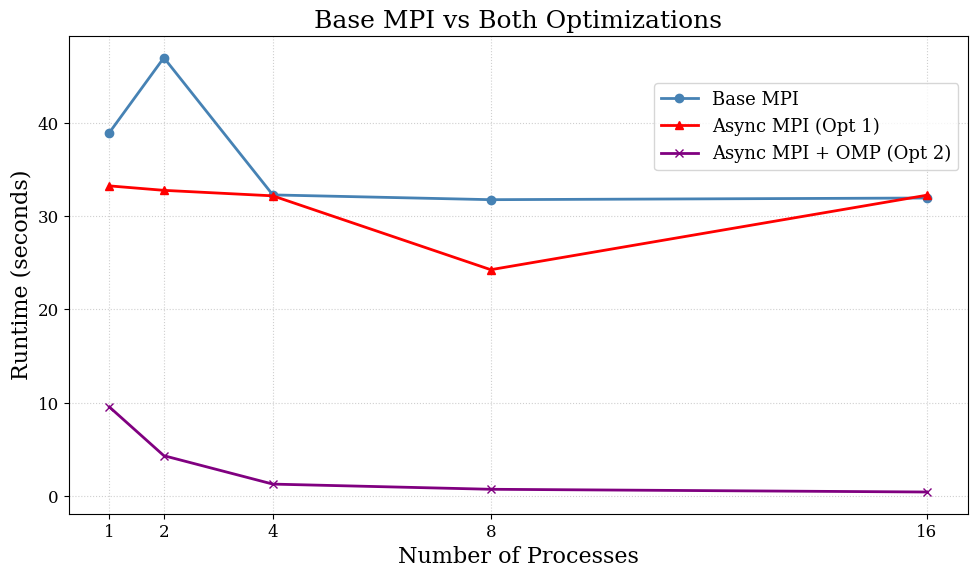

Recreate this plot in Python.
import matplotlib.pyplot as plt
import numpy as np
from matplotlib.ticker import ScalarFormatter


# ASYNC OPTIMIZATION (ONLY) OUTPUT
# Format: {[processes]: [runtimes]}
async_only_runtimes = {
    1: [33.314620, 33.274368, 33.134775],
    2: [32.657642, 32.946989, 32.688454],
    4: [32.161904, 32.177045, 32.185109],
    8: [22.457152, 22.628679, 27.692717],
    16: [32.197147, 32.283180, 32.234864],
    32: [32.027466, 32.313937, 32.367093],
    64: [32.407803, 32.237467, 32.339952]
}
base_mpi_runtimes = {
    1: [39.623333, 39.043362, 38.190578],
    2: [46.848599, 46.924505, 47.156570],
    4: [32.265520, 32.296422, 32.261580],
    8: [32.051071, 32.208476, 31.030969],
    16: [31.999440, 32.186232, 31.639870],
    32: [32.122833, 32.077514, 32.261366],
    64: [32.360444, 32.286459, 32.287953]
}
# Using the same serial time from before -- as this is basically the same programme still
serial_runtime = np.mean([32.308677, 32.251042, 32.508082])

# Async + OMP Runtimes
async_omp_runtimes = {
    1: [9.573017, 9.550793, 9.520266],
    2: [4.343386, 4.309312, 4.330842],
    4: [1.295006, 1.270836, 1.284595],
    8: [0.723189, 0.728476, 0.733101],
    16: [0.437616, 0.436713, 0.435032],
}


# Comparing Blocking MPI with Async-Only Optimization on Different grid sizes (8 processes)
# Format: {[grid_Size]: [...runtimes...]}
base_mpi_8_cores = {
    640: [19.440205, 12.955923, 14.383932],
    6_400: [28.300037, 18.435593, 32.151603],
    64_000: [20.864851, 29.856810, 31.744920],
    640_000: [31.670828, 32.022360, 20.465776],
    6_400_000: [32.082041, 29.775050, 31.380977]
}

async_only_8_cores = {
    640: [14.595929, 15.859917, 18.208223],
    6_400: [25.968355, 30.064053, 31.920065],
    64_000: [31.348323, 21.944452, 18.804577],
    640_000: [21.514960, 12.852325, 25.965568],
    6_400_000: [15.195069, 23.422439, 17.351784]
}



plt.rcParams.update({
    "font.family": "serif",
    "font.size": 14,
    "axes.labelsize": 16,
    "axes.titlesize": 18,
    "xtick.labelsize": 12,
    "ytick.labelsize": 12,
    "legend.fontsize": 13,
    "figure.dpi": 120
})

fig, ax = plt.subplots(figsize=(10, 6))

def get_base_mpi_means():
    return [np.average(curr_runtime) for curr_runtime in [base_mpi_runtimes[process] for process in sorted(list(base_mpi_runtimes.keys()))]]
    # process_count = list(base_mpi_runtimes.keys())
    # mean_runtime, std_dev, min_time, max_time = []
    # print("###### STATS FOR STRONG-SCALING RUNTIMES ######")

    # for process in sorted(process_count):
    #     curr_runtimes = strong_parallel_runtimes[process]
    #     curr_mean, curr_std, curr_min, curr_max = np.average(curr_runtimes), np.std(curr_runtimes), min(curr_runtimes), max(curr_runtimes)
    #     print(f"#### For {process} processes ####")
    #     print(f"All Times: {curr_runtimes}\nMean Runtime: {curr_mean}\nStd Dev: {curr_std}\nMin Observation: {curr_min}\nMax Observation: {curr_max}")
    #     mean_runtime.append(curr_mean)
    #     std_dev.append(curr_std)
    #     min_time.append(curr_min)
    #     max_time.append(curr_max)    

def get_stats_from_dict(data_dict, data_dict_name):
    process_count = list(data_dict.keys())
    mean_runtime, std_dev, min_time, max_time = [], [], [], []
    print(f"###### STATS FOR {data_dict_name} RUNTIMES ######")

    for process in sorted(process_count):
        curr_runtimes = data_dict[process]
        curr_mean, curr_std, curr_min, curr_max = np.average(curr_runtimes), np.std(curr_runtimes), min(curr_runtimes), max(curr_runtimes)
        print(f"#### For {process} processes ####")
        print(f"All Times: {curr_runtimes}\nMean Runtime: {curr_mean}\nStd Dev: {curr_std}\nMin Observation: {curr_min}\nMax Observation: {curr_max}")
        mean_runtime.append(curr_mean)
        std_dev.append(curr_std)
        min_time.append(curr_min)
        max_time.append(curr_max)
    
    return mean_runtime, std_dev, min_time, max_time

def base_mpi_vs_async_mpi():
    base_mpi_means = get_base_mpi_means()
    mean_runtime, _, _, _ = get_stats_from_dict(async_only_runtimes, "ASYNC-ONLY")

    process_count = list(async_only_runtimes.keys())

    # TODO: Maybe add plot lines for std deviation/error? 
    ax.plot(process_count, base_mpi_means, marker='o', linestyle='-', linewidth=2,
            color='steelblue', label='Base MPI Runtime')
    ax.plot(process_count, mean_runtime, marker="x", linestyle="-", linewidth=2, color="red", label="Async (Non-Blocking Opt.) MPI")

    ax.set_title(f"Base MPI vs Async MPI Optimization (6.4mil elements, 1k iterations)")
    ax.set_xlabel("Number of Processes")
    ax.set_ylabel("Runtime (seconds)")

    ax.set_xticks(process_count)
    ax.get_xaxis().set_major_formatter(ScalarFormatter())
    ax.grid(True, which='major', linestyle=':', linewidth=0.8, alpha=0.6)

    # for x, y in zip(process_count, mean_runtime):
    #     ax.annotate(f"{y:.1f}s", (x, y), textcoords="offset points",
    #                 xytext=(0, 8), ha='center', fontsize=11)

    ax.legend(frameon=True, loc='upper right', bbox_to_anchor=(1, 0.92))

    plt.tight_layout()
    plt.show()

def base_mpi_vs_async_omp_mpi():
    base_mpi_runtimes = get_base_mpi_means()
    # We only go up to 16 processes for the omp runtimes on multiple machines
    # So, don't care about the last 2 mpi runtimes
    base_mpi_runtimes = base_mpi_runtimes[:len(base_mpi_runtimes)-2]
    mean_runtime, _, _, _ = get_stats_from_dict(async_omp_runtimes, "ASYNC + OMP")
    process_count = list(async_omp_runtimes.keys())

    # TODO: Maybe add plot lines for std deviation/error? 
    ax.plot(process_count, base_mpi_runtimes, marker='o', linestyle='-', linewidth=2,
            color='steelblue', label='Base MPI Runtime')
    ax.plot(process_count, mean_runtime, marker="x", linestyle="-", linewidth=2, color="purple", label="Async MPI + OMP (16 Threads/process)")

    ax.set_title(f"Async MPI + OMP Opt. on up-to 4 Nodes")
    ax.set_xlabel("Number of Processes")
    ax.set_ylabel("Runtime (seconds)")

    ax.set_xticks(process_count)
    ax.get_xaxis().set_major_formatter(ScalarFormatter())
    ax.grid(True, which='major', linestyle=':', linewidth=0.8, alpha=0.6)

    # for x, y in zip(process_count, mean_runtime):
    #     ax.annotate(f"{y:.1f}s", (x, y), textcoords="offset points",
    #                 xytext=(0, 8), ha='center', fontsize=11)

    ax.legend(frameon=True, loc='upper right', bbox_to_anchor=(1, 0.92))

    plt.tight_layout()
    plt.show()

def plot_everything():
    base_mpi_runtimes = get_base_mpi_means()
    # We only go up to 16 processes for the omp runtimes on multiple machines
    # So, don't care about the last 2 mpi runtimes
    base_mpi_runtimes = base_mpi_runtimes[:len(base_mpi_runtimes)-2]
    mean_runtime_async_omp, _, _, _ = get_stats_from_dict(async_omp_runtimes, "ASYNC + OMP")
    # Again, only care about up-to 16 processes for the async-only optimization
    mean_runtime_async, _, _, _ = get_stats_from_dict(async_only_runtimes, "ASYNC-ONLY")
    mean_runtime_async = mean_runtime_async[:len(mean_runtime_async)-2]
    process_count = list(async_omp_runtimes.keys())

    # TODO: Maybe add plot lines for std deviation/error? 
    ax.plot(process_count, base_mpi_runtimes, marker='o', linestyle='-', linewidth=2,
            color='steelblue', label='Base MPI')
    ax.plot(process_count, mean_runtime_async, marker="^", linestyle="-", linewidth=2, color="red", label="Async MPI (Opt 1)")
    ax.plot(process_count, mean_runtime_async_omp, marker="x", linestyle="-", linewidth=2, color="purple", label="Async MPI + OMP (Opt 2)")
    

    ax.set_title(f"Base MPI vs Both Optimizations")
    ax.set_xlabel("Number of Processes")
    ax.set_ylabel("Runtime (seconds)")

    ax.set_xticks(process_count)
    ax.get_xaxis().set_major_formatter(ScalarFormatter())
    ax.grid(True, which='major', linestyle=':', linewidth=0.8, alpha=0.6)

    # for x, y in zip(process_count, mean_runtime):
    #     ax.annotate(f"{y:.1f}s", (x, y), textcoords="offset points",
    #                 xytext=(0, 8), ha='center', fontsize=11)

    ax.legend(frameon=True, loc='upper right', bbox_to_anchor=(1, 0.92))

    plt.tight_layout()
    plt.show()

def compare_base_async_only_8_process():
    mean_runtime_base_8, _, _, _ = get_stats_from_dict(base_mpi_8_cores, "Base MPI (8 Cores)")
    mean_runtime_async_8, _, _, _ = get_stats_from_dict(async_only_8_cores, "Async Only (8 Cores)")

    grid_sizes = list(base_mpi_8_cores.keys())

    ax.plot(grid_sizes, mean_runtime_base_8, marker="^", linestyle="-", linewidth=2, color="red", label="Base MPI")
    ax.plot(grid_sizes, mean_runtime_async_8, marker="x", linestyle="-", linewidth=2, color="purple", label="Async MPI")

    ax.set_title(f"Base MPI vs Async MPI (8 Processes, 1 Node)")
    ax.set_xlabel("Grid Size (Log Scale)")
    ax.set_ylabel("Runtime (seconds)")

    ax.set_xticks(grid_sizes)
    ax.get_xaxis().set_major_formatter(ScalarFormatter())
    ax.grid(True, which='major', linestyle=':', linewidth=0.8, alpha=0.6)

    # for x, y in zip(process_count, mean_runtime):
    #     ax.annotate(f"{y:.1f}s", (x, y), textcoords="offset points",
    #                 xytext=(0, 8), ha='center', fontsize=11)

    ax.legend(frameon=True, loc='upper right', bbox_to_anchor=(1, 0.92))

    plt.tight_layout()
    plt.xscale("log")
    plt.show()

# # Base MPI vs Async MPI
# base_mpi_vs_async_mpi()
# Base MPI vs Async + OMP MPI across 4 Nodes
# base_mpi_vs_async_omp_mpi()
# # Plot of Base and both optimizations
plot_everything()
# Comparison of Base and Async MPI on different grid sizes
# compare_base_async_only_8_process()
